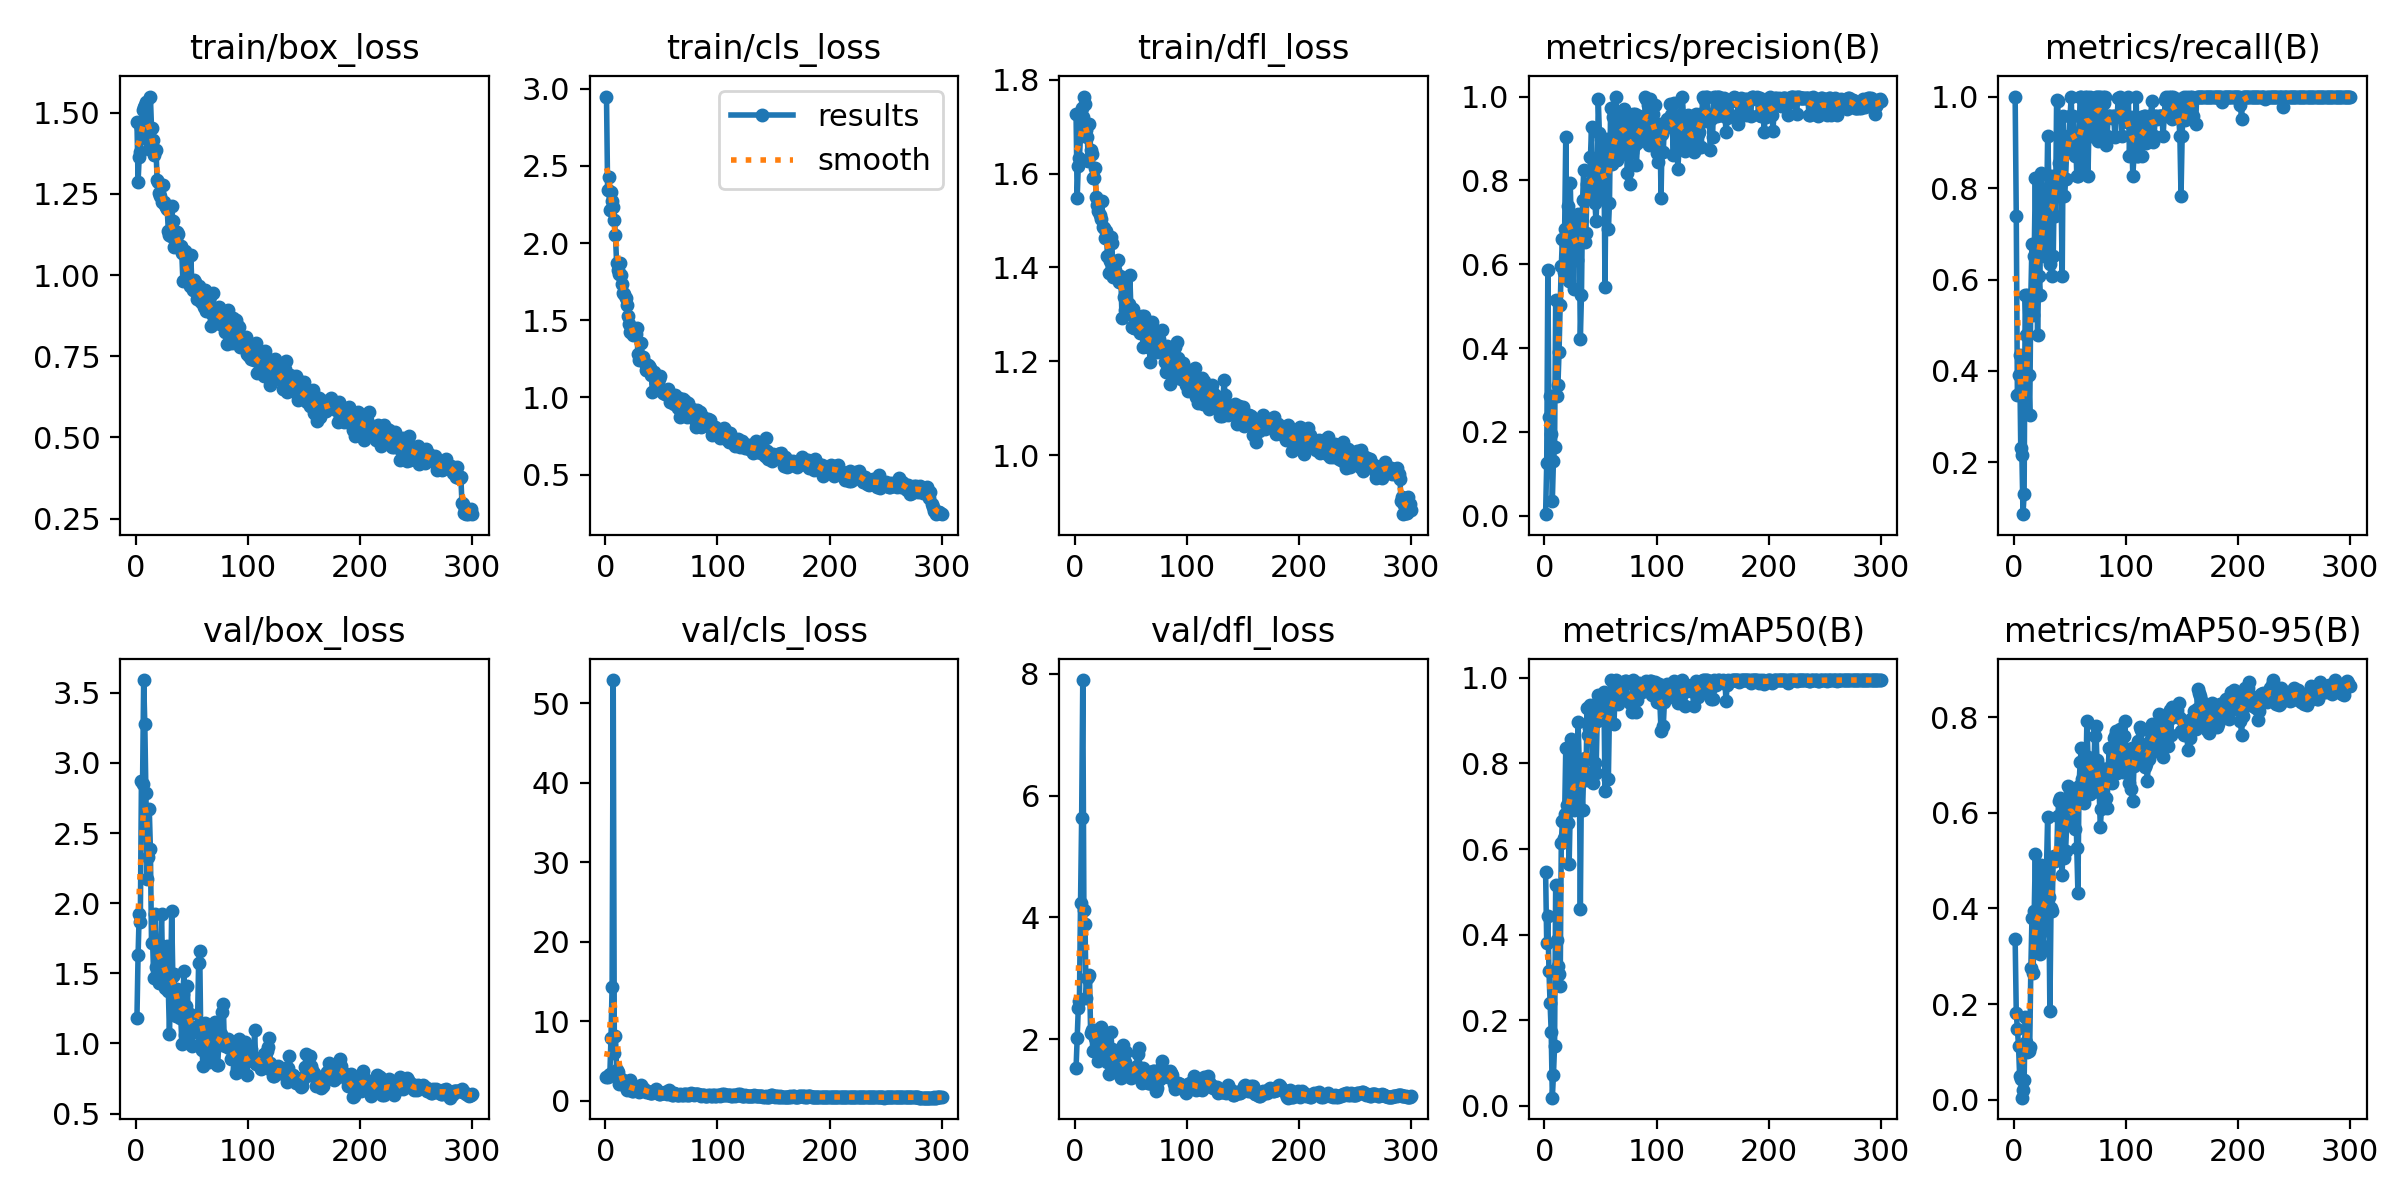

Source data for this figure (header and first rows):
epoch, time, train/box_loss, train/cls_loss, train/dfl_loss, metrics/precision(B), metrics/recall(B), metrics/mAP50(B), metrics/mAP50-95(B), val/box_loss, val/cls_loss, val/dfl_loss, lr/pg0, lr/pg1, lr/pg2
1, 2.121, 1.472, 2.95, 1.727, 0.00383, 1, 0.5455, 0.3356, 1.185, 3.03, 1.524, 0.00034, 0.00034, 0.00034
2, 3.987, 1.287, 2.346, 1.548, 0.1256, 0.7391, 0.3799, 0.1824, 1.627, 3.028, 2.027, 0.0006977, 0.0006977, 0.0006977
3, 5.861, 1.363, 2.425, 1.617, 0.5857, 0.3478, 0.4424, 0.1488, 1.923, 3.206, 2.51, 0.001053, 0.001053, 0.001053
4, 7.707, 1.378, 2.217, 1.634, 0.2366, 0.3913, 0.3155, 0.1131, 1.865, 3.368, 2.625, 0.001406, 0.001406, 0.001406
5, 9.542, 1.453, 2.33, 1.681, 0.2857, 0.4348, 0.2399, 0.05064, 2.874, 7.872, 4.244, 0.001757, 0.001757, 0.001757
6, 11.44, 1.509, 2.274, 1.741, 0.1945, 0.2313, 0.1724, 0.04427, 2.852, 14.35, 5.637, 0.001967, 0.001967, 0.001967
7, 13.3, 1.518, 2.234, 1.721, 0.03595, 0.2174, 0.01892, 0.00443, 3.591, 52.92, 7.893, 0.00196, 0.00196, 0.00196
8, 15.1, 1.525, 2.15, 1.765, 0.1316, 0.08696, 0.07163, 0.02014, 3.281, 5.969, 4.119, 0.001954, 0.001954, 0.001954
9, 16.93, 1.533, 2.049, 1.749, 0.1638, 0.1304, 0.1398, 0.04058, 2.785, 8.144, 3.889, 0.001947, 0.001947, 0.001947
10, 18.74, 1.448, 1.873, 1.694, 0.515, 0.5652, 0.517, 0.1721, 2.171, 3.871, 2.673, 0.001941, 0.001941, 0.001941
11, 20.54, 1.415, 1.824, 1.678, 0.2852, 0.4783, 0.3873, 0.1203, 2.327, 3.641, 3.006, 0.001934, 0.001934, 0.001934
12, 22.41, 1.388, 1.797, 1.627, 0.3113, 0.5652, 0.3272, 0.09983, 2.668, 2.101, 3.031, 0.001927, 0.001927, 0.001927
13, 24.23, 1.55, 1.869, 1.707, 0.3916, 0.3917, 0.308, 0.1028, 2.389, 2.225, 3.056, 0.001921, 0.001921, 0.001921
14, 26.12, 1.453, 1.791, 1.651, 0.5032, 0.3044, 0.279, 0.11, 1.713, 2.671, 2.114, 0.001914, 0.001914, 0.001914
15, 27.97, 1.417, 1.737, 1.643, 0.5954, 0.5652, 0.6146, 0.2748, 1.715, 2.243, 2.152, 0.001908, 0.001908, 0.001908
16, 29.78, 1.37, 1.679, 1.591, 0.6604, 0.677, 0.6644, 0.3791, 1.464, 2.606, 1.809, 0.001901, 0.001901, 0.001901
17, 31.61, 1.381, 1.671, 1.59, 0.5815, 0.5217, 0.6268, 0.2645, 1.923, 2.372, 2.158, 0.001894, 0.001894, 0.001894
18, 33.43, 1.386, 1.643, 1.611, 0.6849, 0.6522, 0.683, 0.3944, 1.544, 1.658, 2.017, 0.001888, 0.001888, 0.001888
19, 35.22, 1.293, 1.598, 1.55, 0.9044, 0.8227, 0.8355, 0.5149, 1.547, 1.355, 1.842, 0.001881, 0.001881, 0.001881
20, 37.03, 1.287, 1.529, 1.534, 0.6823, 0.6522, 0.702, 0.375, 1.671, 1.582, 2.015, 0.001875, 0.001875, 0.001875
21, 38.85, 1.252, 1.475, 1.521, 0.7378, 0.4783, 0.6606, 0.3868, 1.433, 1.546, 1.647, 0.001868, 0.001868, 0.001868
22, 40.69, 1.243, 1.421, 1.512, 0.5602, 0.6087, 0.5653, 0.3183, 1.703, 2.612, 2.096, 0.001861, 0.001861, 0.001861
23, 42.53, 1.226, 1.432, 1.502, 0.7932, 0.5652, 0.6928, 0.3046, 1.922, 1.603, 2.21, 0.001855, 0.001855, 0.001855
24, 44.42, 1.277, 1.43, 1.542, 0.6804, 0.8333, 0.8579, 0.4917, 1.445, 1.187, 1.857, 0.001848, 0.001848, 0.001848
25, 46.3, 1.225, 1.405, 1.486, 0.6933, 0.7826, 0.8485, 0.4514, 1.461, 1.274, 1.715, 0.001842, 0.001842, 0.001842
26, 48.11, 1.217, 1.408, 1.485, 0.541, 0.7391, 0.6912, 0.3223, 1.395, 1.721, 1.755, 0.001835, 0.001835, 0.001835
27, 49.93, 1.208, 1.408, 1.463, 0.6859, 0.6522, 0.7031, 0.3899, 1.591, 1.455, 2.016, 0.001828, 0.001828, 0.001828
28, 51.79, 1.203, 1.452, 1.478, 0.6976, 0.6956, 0.7286, 0.3547, 1.693, 1.506, 2.029, 0.001822, 0.001822, 0.001822
29, 53.61, 1.136, 1.282, 1.425, 0.6111, 0.7391, 0.749, 0.4897, 1.373, 1.438, 1.638, 0.001815, 0.001815, 0.001815
30, 55.45, 1.124, 1.243, 1.388, 0.7188, 0.913, 0.8959, 0.5922, 1.069, 1.131, 1.431, 0.001809, 0.001809, 0.001809
31, 57.27, 1.121, 1.255, 1.414, 0.6919, 0.8261, 0.8033, 0.4237, 1.4, 1.225, 1.772, 0.001802, 0.001802, 0.001802
32, 59.13, 1.214, 1.352, 1.466, 0.4218, 0.6348, 0.4603, 0.1855, 1.943, 1.968, 2.13, 0.001795, 0.001795, 0.001795
33, 60.95, 1.168, 1.254, 1.452, 0.5265, 0.8261, 0.7678, 0.4009, 1.482, 1.453, 1.847, 0.001789, 0.001789, 0.001789
34, 62.86, 1.086, 1.264, 1.379, 0.7528, 0.6087, 0.6904, 0.3945, 1.494, 1.559, 1.801, 0.001782, 0.001782, 0.001782
35, 64.68, 1.133, 1.224, 1.4, 0.8238, 0.6522, 0.782, 0.5081, 1.258, 1.387, 1.598, 0.001776, 0.001776, 0.001776
36, 66.48, 1.113, 1.177, 1.395, 0.6536, 0.8261, 0.812, 0.5094, 1.195, 1.055, 1.561, 0.001769, 0.001769, 0.001769
37, 68.3, 1.132, 1.181, 1.412, 0.6751, 0.7391, 0.7621, 0.499, 1.385, 1.159, 1.625, 0.001762, 0.001762, 0.001762
38, 70.16, 1.128, 1.209, 1.416, 0.7919, 0.993, 0.9297, 0.5045, 1.348, 1.121, 1.561, 0.001756, 0.001756, 0.001756
39, 72.01, 1.082, 1.204, 1.369, 0.7914, 0.9901, 0.8673, 0.5934, 1.178, 1.069, 1.439, 0.001749, 0.001749, 0.001749
40, 73.88, 1.089, 1.19, 1.383, 0.7661, 0.8547, 0.8824, 0.6243, 1.215, 1.015, 1.505, 0.001743, 0.001743, 0.001743
41, 75.67, 1.068, 1.143, 1.375, 0.8558, 0.8261, 0.9358, 0.6319, 0.9985, 0.9323, 1.368, 0.001736, 0.001736, 0.001736
42, 77.58, 0.9821, 1.036, 1.293, 0.9266, 0.7826, 0.9066, 0.5942, 1.351, 0.9638, 1.732, 0.001729, 0.001729, 0.001729
43, 79.41, 1.069, 1.166, 1.366, 0.7678, 0.6087, 0.7534, 0.4699, 1.515, 1.2, 1.902, 0.001723, 0.001723, 0.001723
44, 81.19, 1.075, 1.143, 1.338, 0.7759, 0.9565, 0.9246, 0.6186, 1.056, 1.043, 1.502, 0.001716, 0.001716, 0.001716
45, 82.98, 0.9923, 1.095, 1.309, 0.7462, 0.7826, 0.8004, 0.5046, 1.268, 1.436, 1.634, 0.00171, 0.00171, 0.00171
46, 84.76, 0.9952, 1.063, 1.319, 0.7021, 0.8199, 0.7779, 0.521, 1.406, 1.084, 1.794, 0.001703, 0.001703, 0.001703
47, 86.55, 0.9779, 1.069, 1.312, 0.7722, 0.8846, 0.8983, 0.5746, 1.098, 1.008, 1.482, 0.001696, 0.001696, 0.001696
48, 88.34, 0.9663, 1.116, 1.321, 0.9933, 0.913, 0.9591, 0.6551, 1.208, 0.8229, 1.526, 0.00169, 0.00169, 0.00169
49, 90.13, 1.062, 1.135, 1.383, 0.9122, 0.9032, 0.9542, 0.6222, 1.116, 0.8826, 1.391, 0.001683, 0.001683, 0.001683
50, 91.92, 0.9724, 1.057, 1.308, 0.8982, 0.9565, 0.9506, 0.6484, 0.9819, 0.9801, 1.367, 0.001677, 0.001677, 0.001677
51, 93.69, 0.9529, 1.03, 1.274, 0.7555, 1, 0.9136, 0.6278, 1.082, 0.913, 1.467, 0.00167, 0.00167, 0.00167
52, 95.47, 0.9851, 1.032, 1.311, 0.851, 0.913, 0.9457, 0.5955, 1.096, 0.9426, 1.442, 0.001663, 0.001663, 0.001663
53, 97.25, 0.9802, 1.021, 1.271, 0.8746, 0.9565, 0.9666, 0.5842, 1.119, 1.034, 1.422, 0.001657, 0.001657, 0.001657
54, 99.14, 0.9487, 1.027, 1.27, 0.5451, 0.8696, 0.7364, 0.5658, 1.12, 1.151, 1.524, 0.00165, 0.00165, 0.00165
55, 100.9, 0.9272, 1.043, 1.283, 0.8517, 0.913, 0.9423, 0.6378, 1.114, 0.8822, 1.563, 0.001644, 0.001644, 0.001644
56, 102.7, 0.9656, 1.055, 1.293, 0.898, 0.8261, 0.9174, 0.5262, 1.57, 0.9918, 1.754, 0.001637, 0.001637, 0.001637
57, 104.5, 0.9434, 1.014, 1.266, 0.683, 0.8261, 0.7644, 0.4333, 1.661, 1.292, 1.857, 0.00163, 0.00163, 0.00163
58, 106.3, 0.916, 0.9712, 1.261, 0.7465, 0.913, 0.9221, 0.6566, 1.012, 0.9316, 1.387, 0.001624, 0.001624, 0.001624
59, 108, 0.9426, 1.001, 1.264, 0.9729, 1, 0.995, 0.7055, 0.9535, 0.7751, 1.387, 0.001617, 0.001617, 0.001617
60, 109.8, 0.951, 0.9914, 1.297, 0.8385, 1, 0.9534, 0.7356, 0.8377, 0.7689, 1.291, 0.001611, 0.001611, 0.001611
... 240 more rows
